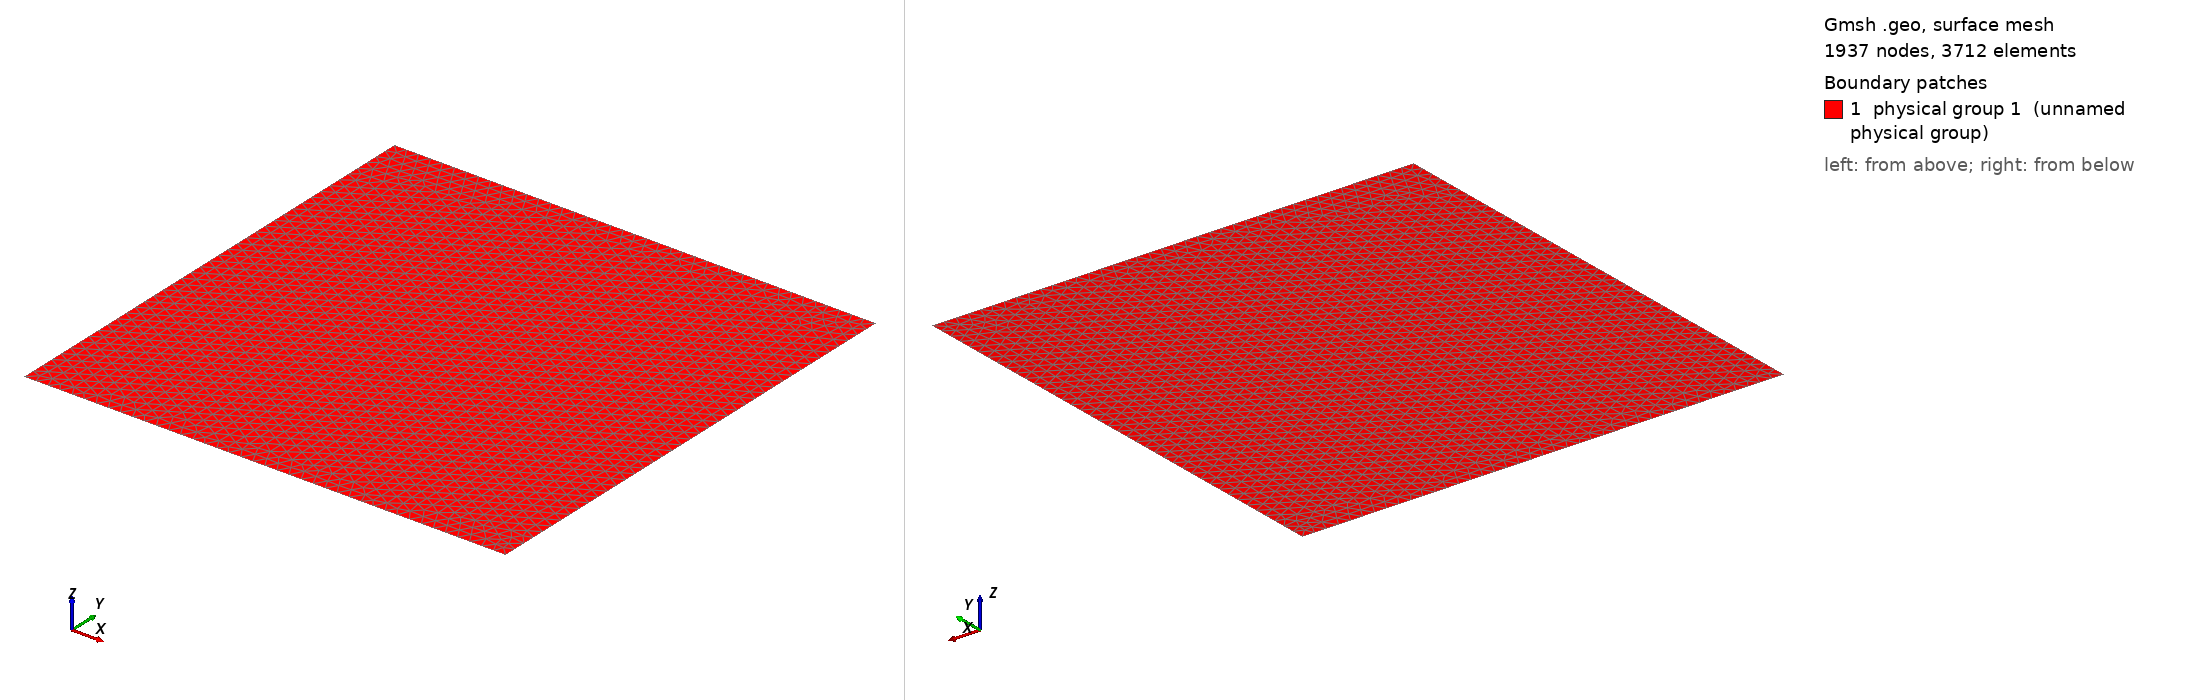

Gmsh geometry script, surface-meshed: 1937 nodes, 3712 surface elements. Boundary patches (legend numbers): 1 physical group 1 (unnamed physical group). Left view from above one corner, right view from below the opposite corner. Legend entries are the model's physical surfaces. The drawing asked Gmsh for element sizes between 1% and 20% of the model's largest extent; the script's own settings can give other sizes.

=== cdisk.geo (drawn) ===
Point (1) = {-1, -1, 0, 0.05};
Point (2) = {1, -1, 0, 0.05};
Point (3) = {1, 1, 0, 0.05};
Point (4) = {-1, 1, 0, 0.05};
Line (1) = {4, 1};
Line (2) = {1, 2};
Line (3) = {2, 3};
Line (4) = {3, 4};
Line Loop (1) = {1, 2, 3, 4};
Plane Surface (1) = {1};

// Volume number for whole domain.
Physical Surface (1) = {1};
// Top of the box.
Physical Line(333) = {4};
// Rest of the walls.
Physical Line(666) = {1,2,3};
